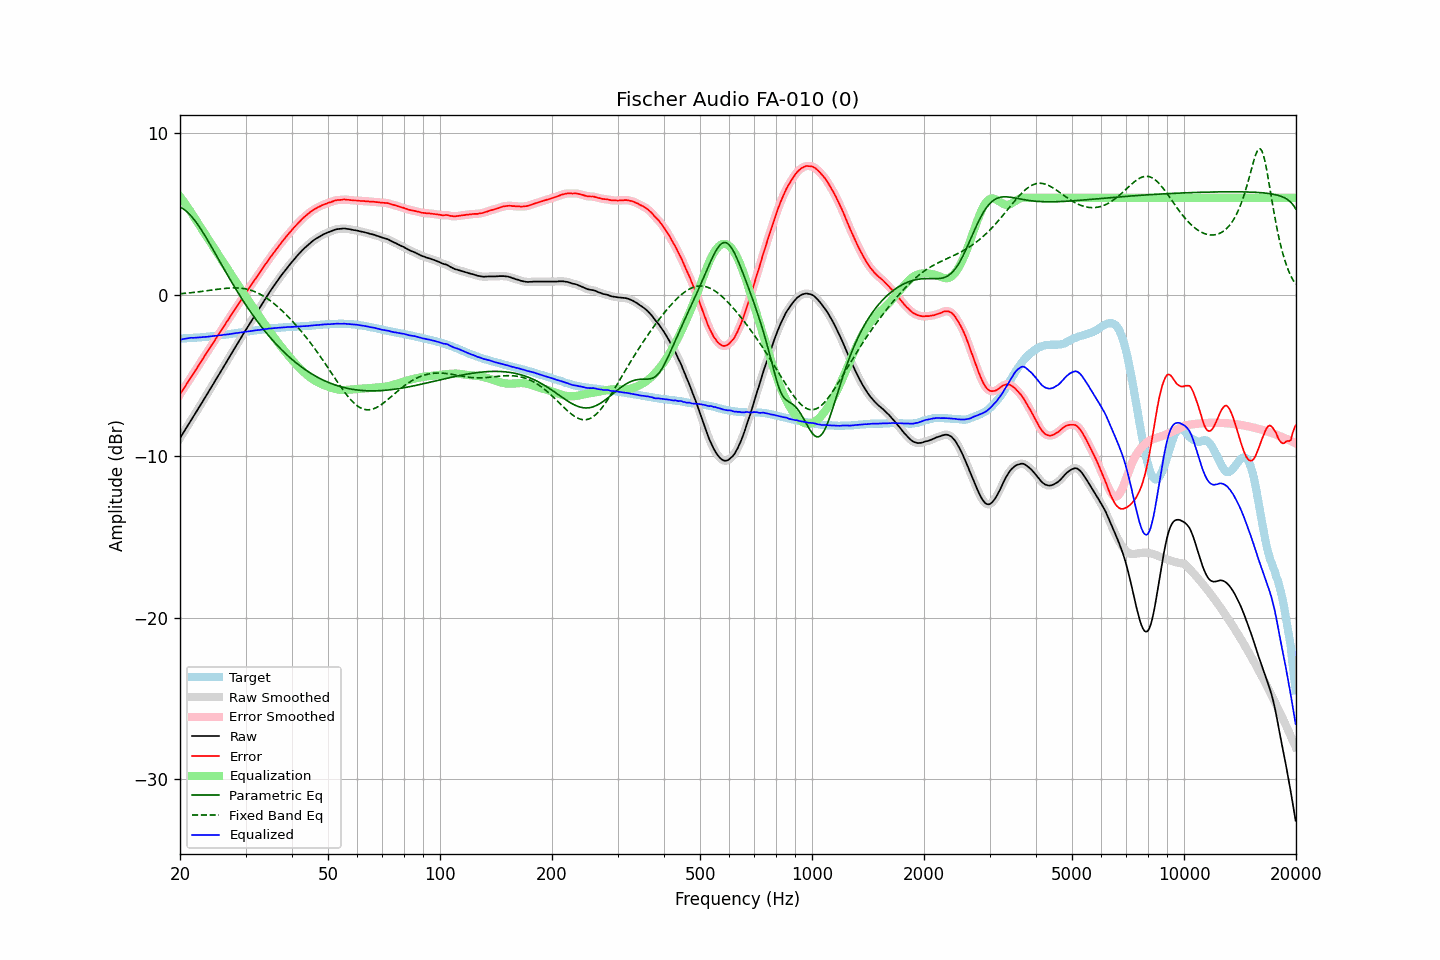

The table this chart was drawn from, first rows:
frequency, raw, error, smoothed, error_smoothed, equalization, parametric_eq, fixed_band_eq, equalized_raw, equalized_smoothed, target
20.00, -8.87, -6.16, -8.87, -6.16, 6.08, 5.43, 0.06, -2.79, -2.79, -2.71
20.20, -8.71, -6.00, -8.71, -6.01, 5.95, 5.38, 0.07, -2.76, -2.76, -2.71
20.40, -8.55, -5.85, -8.55, -5.85, 5.81, 5.32, 0.08, -2.74, -2.74, -2.70
20.61, -8.40, -5.71, -8.39, -5.70, 5.67, 5.25, 0.09, -2.72, -2.72, -2.69
20.81, -8.23, -5.54, -8.23, -5.55, 5.53, 5.17, 0.10, -2.70, -2.70, -2.69
21.02, -8.07, -5.39, -8.07, -5.39, 5.39, 5.08, 0.11, -2.68, -2.68, -2.68
21.23, -7.91, -5.23, -7.91, -5.23, 5.24, 4.98, 0.12, -2.67, -2.67, -2.68
21.44, -7.75, -5.08, -7.75, -5.08, 5.09, 4.87, 0.13, -2.66, -2.66, -2.67
21.66, -7.59, -4.93, -7.59, -4.93, 4.93, 4.75, 0.14, -2.67, -2.66, -2.66
21.87, -7.43, -4.77, -7.43, -4.77, 4.77, 4.63, 0.15, -2.66, -2.66, -2.66
22.09, -7.27, -4.62, -7.27, -4.62, 4.62, 4.50, 0.17, -2.65, -2.65, -2.65
22.31, -7.11, -4.47, -7.11, -4.46, 4.46, 4.36, 0.18, -2.65, -2.65, -2.64
22.54, -6.94, -4.30, -6.95, -4.31, 4.31, 4.21, 0.19, -2.64, -2.64, -2.64
22.76, -6.78, -4.15, -6.78, -4.15, 4.15, 4.06, 0.20, -2.63, -2.63, -2.63
22.99, -6.62, -4.00, -6.62, -3.99, 4.00, 3.91, 0.22, -2.63, -2.62, -2.62
23.22, -6.45, -3.84, -6.46, -3.84, 3.84, 3.75, 0.23, -2.61, -2.61, -2.61
23.45, -6.29, -3.69, -6.29, -3.69, 3.69, 3.58, 0.24, -2.60, -2.60, -2.60
23.69, -6.13, -3.54, -6.13, -3.54, 3.53, 3.42, 0.26, -2.60, -2.60, -2.59
23.92, -5.96, -3.38, -5.96, -3.38, 3.38, 3.25, 0.27, -2.58, -2.58, -2.58
24.16, -5.80, -3.23, -5.80, -3.23, 3.23, 3.07, 0.28, -2.57, -2.57, -2.57
24.40, -5.63, -3.07, -5.63, -3.07, 3.07, 2.90, 0.30, -2.56, -2.56, -2.56
24.65, -5.47, -2.93, -5.47, -2.92, 2.92, 2.73, 0.31, -2.55, -2.55, -2.55
24.89, -5.30, -2.76, -5.30, -2.77, 2.77, 2.55, 0.32, -2.53, -2.54, -2.54
25.14, -5.14, -2.61, -5.14, -2.61, 2.61, 2.37, 0.34, -2.53, -2.53, -2.53
25.39, -4.97, -2.45, -4.97, -2.46, 2.46, 2.20, 0.35, -2.51, -2.52, -2.52
25.65, -4.81, -2.31, -4.81, -2.30, 2.30, 2.02, 0.36, -2.51, -2.50, -2.51
25.91, -4.65, -2.16, -4.64, -2.15, 2.15, 1.84, 0.37, -2.49, -2.49, -2.49
26.16, -4.47, -1.99, -4.48, -2.00, 2.00, 1.67, 0.39, -2.47, -2.48, -2.48
26.43, -4.31, -1.85, -4.31, -1.84, 1.84, 1.49, 0.40, -2.47, -2.47, -2.47
26.69, -4.14, -1.68, -4.15, -1.69, 1.69, 1.32, 0.41, -2.45, -2.46, -2.46
26.96, -3.98, -1.54, -3.98, -1.54, 1.54, 1.15, 0.41, -2.45, -2.44, -2.44
27.23, -3.81, -1.38, -3.81, -1.38, 1.38, 0.98, 0.42, -2.43, -2.43, -2.43
27.50, -3.64, -1.23, -3.65, -1.23, 1.23, 0.81, 0.42, -2.41, -2.41, -2.41
27.77, -3.48, -1.08, -3.48, -1.08, 1.08, 0.64, 0.43, -2.40, -2.40, -2.40
28.05, -3.31, -0.93, -3.31, -0.93, 0.93, 0.47, 0.43, -2.38, -2.38, -2.38
28.33, -3.15, -0.78, -3.15, -0.78, 0.78, 0.31, 0.43, -2.37, -2.37, -2.37
28.62, -2.98, -0.63, -2.98, -0.63, 0.63, 0.15, 0.42, -2.36, -2.36, -2.36
28.90, -2.82, -0.48, -2.82, -0.48, 0.47, -0.01, 0.42, -2.35, -2.35, -2.35
29.19, -2.65, -0.33, -2.65, -0.33, 0.32, -0.17, 0.41, -2.33, -2.33, -2.33
29.48, -2.49, -0.17, -2.49, -0.17, 0.18, -0.33, 0.40, -2.32, -2.31, -2.32
29.78, -2.32, -0.02, -2.33, -0.03, 0.03, -0.48, 0.38, -2.30, -2.30, -2.30
30.08, -2.16, 0.13, -2.16, 0.12, -0.12, -0.63, 0.36, -2.29, -2.29, -2.29
30.38, -2.00, 0.27, -2.00, 0.27, -0.27, -0.78, 0.34, -2.27, -2.27, -2.27
30.68, -1.84, 0.42, -1.84, 0.42, -0.42, -0.93, 0.31, -2.26, -2.26, -2.26
30.99, -1.68, 0.56, -1.68, 0.56, -0.56, -1.07, 0.29, -2.25, -2.25, -2.24
31.30, -1.52, 0.71, -1.52, 0.71, -0.71, -1.22, 0.25, -2.23, -2.23, -2.23
31.61, -1.36, 0.85, -1.36, 0.86, -0.85, -1.36, 0.22, -2.22, -2.22, -2.22
31.93, -1.20, 1.00, -1.20, 1.00, -1.00, -1.49, 0.18, -2.20, -2.20, -2.21
32.24, -1.04, 1.15, -1.05, 1.14, -1.14, -1.63, 0.13, -2.18, -2.19, -2.19
32.57, -0.89, 1.29, -0.89, 1.29, -1.29, -1.76, 0.08, -2.18, -2.18, -2.18
32.89, -0.73, 1.43, -0.73, 1.43, -1.44, -1.89, 0.03, -2.17, -2.17, -2.16
33.22, -0.57, 1.58, -0.57, 1.58, -1.58, -2.02, -0.02, -2.15, -2.15, -2.15
33.55, -0.41, 1.72, -0.41, 1.72, -1.73, -2.15, -0.08, -2.14, -2.14, -2.13
33.89, -0.25, 1.87, -0.25, 1.87, -1.87, -2.27, -0.15, -2.12, -2.12, -2.13
34.23, -0.10, 2.00, -0.10, 2.01, -2.01, -2.39, -0.21, -2.11, -2.11, -2.11
34.57, 0.06, 2.16, 0.06, 2.15, -2.15, -2.51, -0.28, -2.09, -2.10, -2.10
34.92, 0.21, 2.30, 0.21, 2.29, -2.29, -2.63, -0.35, -2.08, -2.08, -2.09
35.27, 0.36, 2.43, 0.35, 2.43, -2.43, -2.74, -0.43, -2.07, -2.07, -2.07
35.62, 0.50, 2.56, 0.50, 2.56, -2.56, -2.85, -0.51, -2.07, -2.07, -2.07
35.97, 0.64, 2.70, 0.64, 2.70, -2.70, -2.96, -0.59, -2.06, -2.06, -2.06
... 635 more rows
